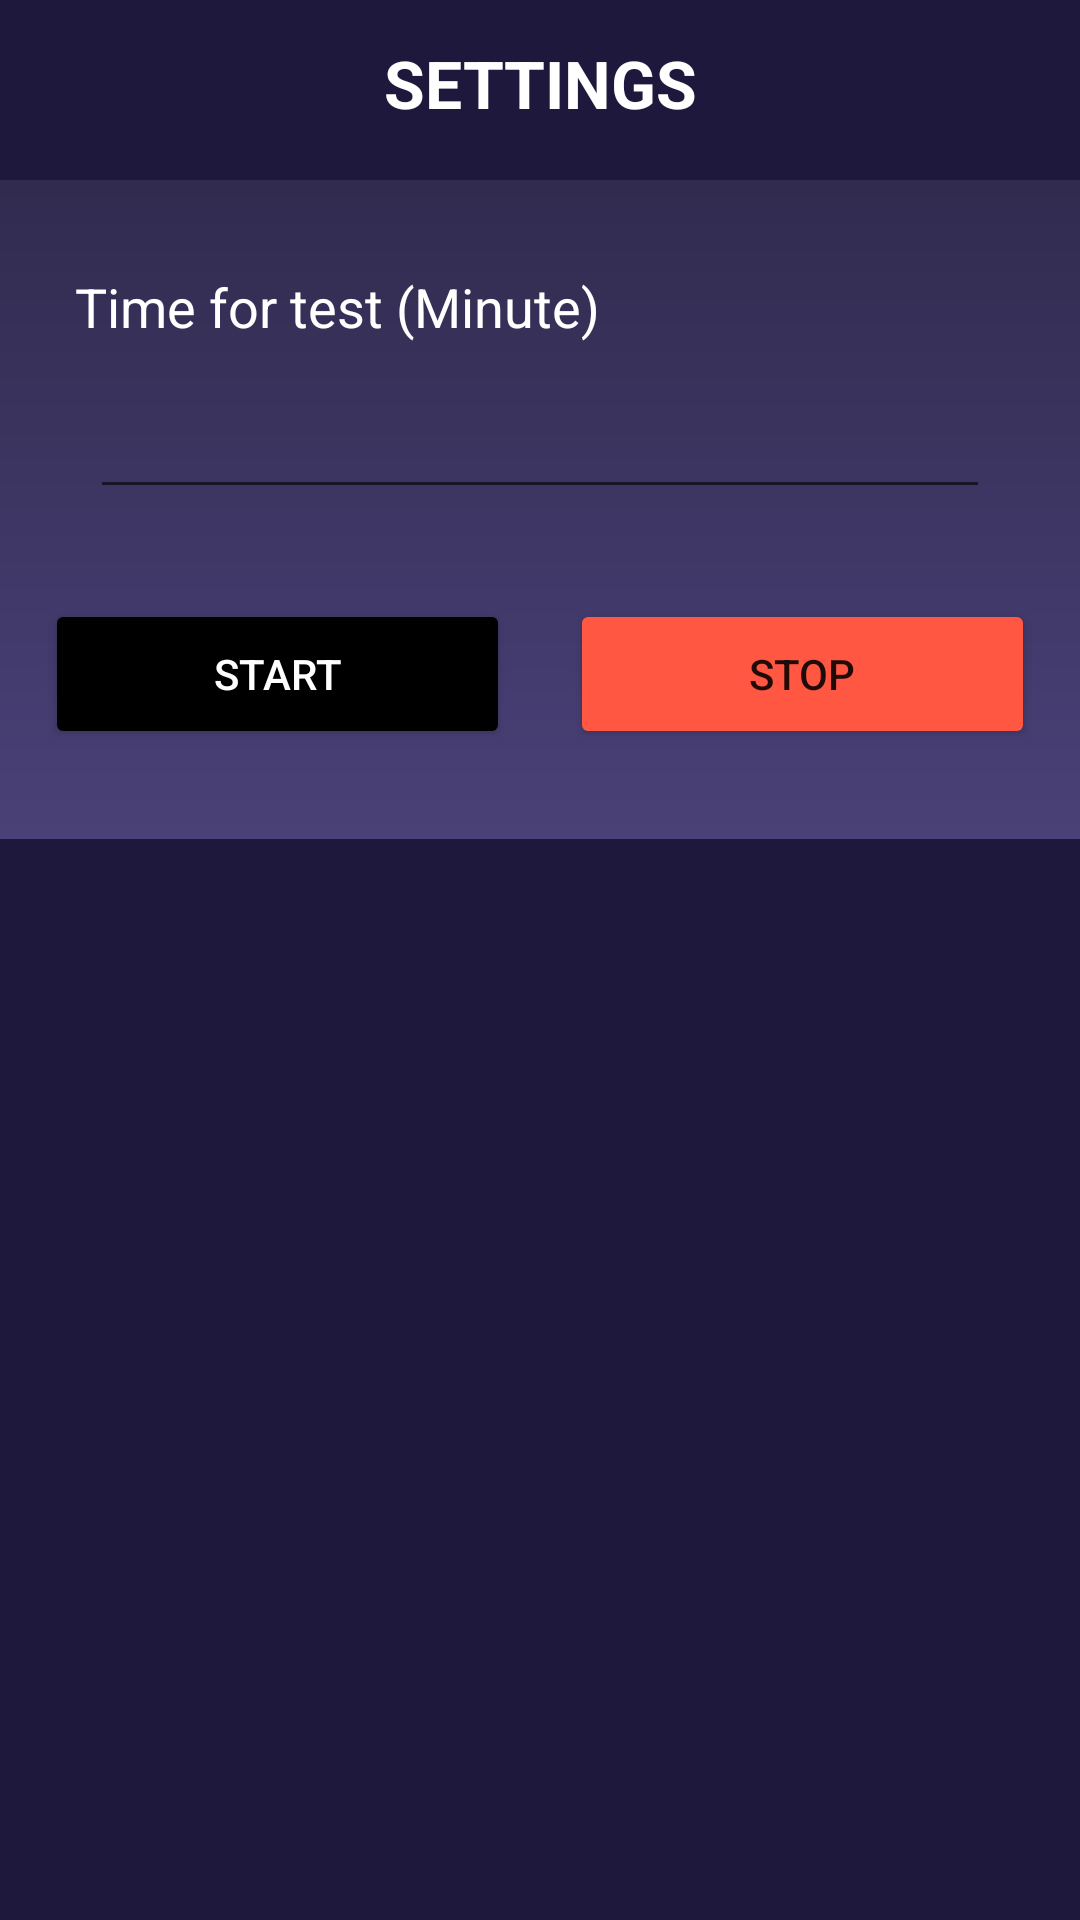

Layout XML and referenced resources for this Android screen:
<!-- AndroidManifest.xml: application theme Theme.EnglishFloating -->
<!-- res/layout/dialog_floating_scheduler_setting.xml -->
<?xml version="1.0" encoding="utf-8"?>
<RelativeLayout xmlns:android="http://schemas.android.com/apk/res/android"
    android:layout_width="match_parent"
    android:layout_height="wrap_content"
    android:background="@drawable/background_corner">

    <TextView
        android:layout_width="match_parent"
        android:layout_height="wrap_content"
        android:text="SETTINGS"
        android:textStyle="bold"
        android:textSize="22sp"
        android:gravity="center"
        android:layout_marginTop="13dp"
        android:textColor="@color/white"/>

    <androidx.appcompat.widget.LinearLayoutCompat
        android:layout_width="match_parent"
        android:layout_height="wrap_content"
        android:background="@drawable/bg_test"
        android:orientation="vertical"
        android:layout_marginTop="60dp"
        android:padding="15dp">

        <LinearLayout
            android:layout_width="match_parent"
            android:layout_height="wrap_content"
            android:layout_marginTop="15dp"
            android:orientation="vertical"
            android:paddingHorizontal="10dp"
            android:weightSum="10">

            <TextView
                android:layout_width="wrap_content"
                android:layout_height="wrap_content"
                android:layout_weight="3"
                android:text="Time for test (Minute)"
                android:textColor="@color/white"
                android:textSize="18sp" />

            <FrameLayout
                android:layout_width="fill_parent"
                android:layout_height="wrap_content"
                android:layout_marginTop="9dp"
                android:padding="5dp">

                <com.google.android.material.textfield.TextInputEditText
                    android:id="@+id/dialog_et_time"
                    android:layout_width="match_parent"
                    android:layout_height="wrap_content"
                    android:inputType="number|numberDecimal"
                    android:layout_gravity="center_vertical"
                    android:maxLines="1" />

            </FrameLayout>

            
            
            
            
            
            
            

        </LinearLayout>

        <androidx.appcompat.widget.LinearLayoutCompat
            android:layout_width="match_parent"
            android:layout_height="wrap_content"
            android:layout_marginTop="25dp"
            android:layout_marginBottom="15dp"
            android:weightSum="2"
            android:orientation="horizontal">

            <Button
                android:id="@+id/dialog_btn_start"
                android:layout_width="0dp"
                android:layout_weight="1"
                android:layout_height="50dp"
                android:layout_gravity="center"
                android:backgroundTint="@color/black"
                android:textColor="@color/white"
                android:layout_marginEnd="10dp"
                android:text="Start" />

            <Button
                android:id="@+id/dialog_btn_stop"
                android:layout_width="0dp"
                android:layout_weight="1"
                android:layout_height="50dp"
                android:layout_gravity="center"
                android:backgroundTint="#FF5741"
                android:layout_marginStart="10dp"
                android:text="Stop" />

        </androidx.appcompat.widget.LinearLayoutCompat>



    </androidx.appcompat.widget.LinearLayoutCompat>

</RelativeLayout>
<!-- resources referenced by this layout -->
<resources>
  <color name="black">#FF000000</color>
  <color name="white">#FFFFFFFF</color>
  <!-- drawable background_corner (drawable) -->
  <?xml version="1.0" encoding="utf-8"?>
  <shape xmlns:android="http://schemas.android.com/apk/res/android"
      android:shape="rectangle">
  
      <corners android:radius="@dimen/_10sdp"/>
  
      <solid android:color="#1e183c"/>
  
  
  
  
  
  
  
  
  
  </shape>
  <!-- drawable bg_test (drawable) -->
  <?xml version="1.0" encoding="utf-8"?>
  <shape xmlns:android="http://schemas.android.com/apk/res/android"
      android:shape="rectangle">
  
      <corners android:radius="@dimen/_10sdp"/>
  
      <gradient android:startColor="#312B4F"
          android:endColor="#4A4178"
          android:angle="-90"/>
  
      
      
      
      
      
  
      
  </shape>
  <style name="Theme.EnglishFloating" parent="Theme.MaterialComponents.DayNight.NoActionBar">
          
          <item name="colorPrimary">@color/purple_500</item>
          <item name="colorPrimaryVariant">@color/purple_700</item>
          <item name="colorOnPrimary">@color/white</item>
          
          <item name="colorSecondary">@color/teal_200</item>
          <item name="colorSecondaryVariant">@color/teal_700</item>
          <item name="colorOnSecondary">@color/black</item>
          
          <item name="android:statusBarColor" tools:targetApi="l">?attr/colorPrimaryVariant</item>
          
      </style>
  <color name="purple_500">#FF6200EE</color>
  <color name="purple_700">#FF3700B3</color>
  <color name="teal_200">#FF03DAC5</color>
  <color name="teal_700">#FF018786</color>
</resources>
